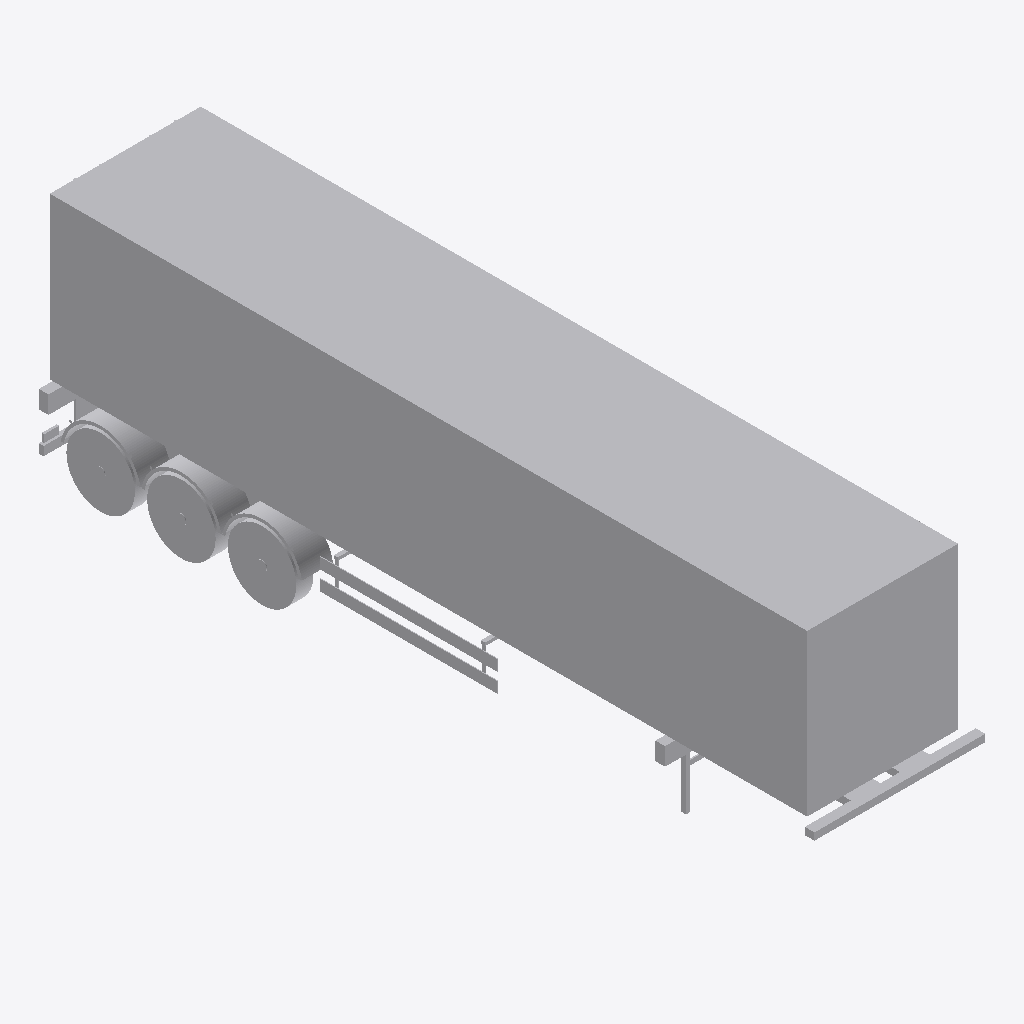
Isometric view of an IFC building model (IFC-SPF (STEP), schema IFC2X3, length unit metre), seen from the south-west, elements coloured by IFC class: 1 other element (light grey).
Extent 2.8 m × 12.5 m × 3.9 m (x, y, z). Elements (1): 1 IfcProxy.

HEADER;
FILE_DESCRIPTION(('IFC 2x3 Building Model'),'2;1');
FILE_NAME('C:\\Users\\Andres (Ingreen)\\AppData\\Local\\Packages\\48598BIMMars.313206BE35C6','',(''),(''),'','','');
FILE_SCHEMA(('IFC2X3'));
ENDSEC;
DATA;
#18338=IFCPROJECT('3I370Mscf6UglZivOGBrKV',$,'Port De Barcelona','',$,$,$,(#10),#18339);
#18336=IFCSITE('1Ko5K40YP1aQyb7HtSpJB8',$,'Port De Barcelona',$,$,#3,$,$,.ELEMENT.,(-37,-45,0,0),(144,58,1,200000),0.0,'',$);
#1=IFCPROXY('3l1bDiHnrA_hDL62q4uQIm',$,'APBCN-LOG-TRA-Camion_PlataformaSemiremolquePortacontenedores_ContenedorDry_40_LOD3','',$,#2,#8,.PRODUCT.,$);
ENDSEC;
